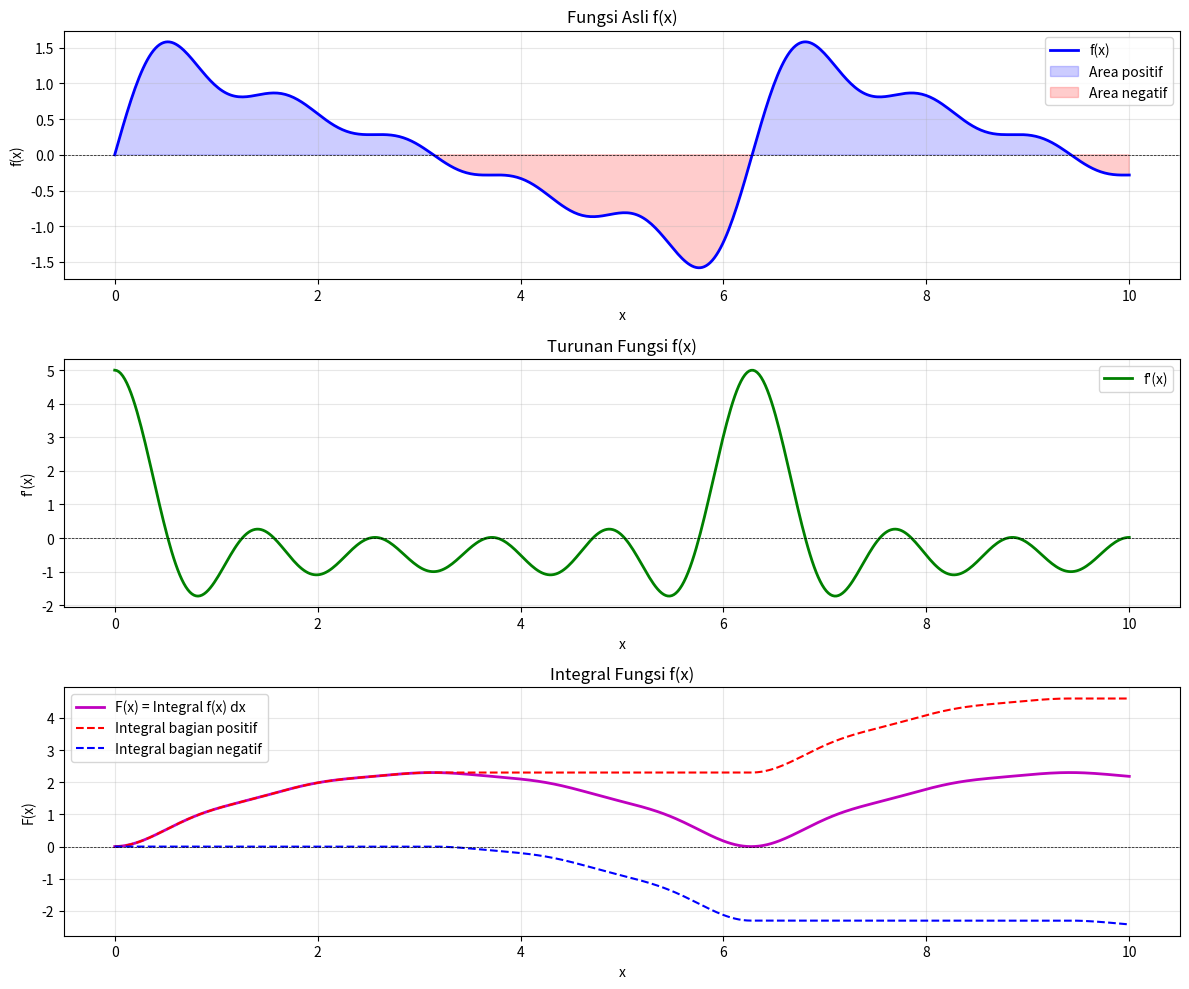

Reproduce this figure in Python.
# [redacted]
# [redacted]

import numpy as np
import matplotlib.pyplot as plt

# Interval
x = np.linspace(0, 10, 500)
dx = x[1] - x[0]  # Lebar interval

# Deret fungsi sinusoidal
f = np.sin(x) + 0.5*np.sin(2*x) + (1/3)*np.sin(3*x) + (1/4)*np.sin(4*x) + (1/5)*np.sin(5*x)

#DIFERENSIAL (TURUNAN)
f_prime = np.zeros_like(x)
for i in range(1, len(x)-1):
    f_prime[i] = (f[i+1] - f[i-1]) / (2*dx)

#Handle boundary points
f_prime[0] = (f[1] - f[0]) / dx
f_prime[-1] = (f[-1] - f[-2]) / dx 

#INTEGRAL (METODE RIEMANN)
F = np.zeros_like(x)
for i in range(1, len(x)):
    F[i] = F[i-1] + f[i] * dx  #Jumlah Riemann

F_positive = np.zeros_like(x)  
F_negative = np.zeros_like(x)  

for i in range(1, len(x)):
    if f[i] >= 0:
        F_positive[i] = F_positive[i-1] + f[i] * dx
        F_negative[i] = F_negative[i-1]
    else:
        F_positive[i] = F_positive[i-1]
        F_negative[i] = F_negative[i-1] + f[i] * dx

print("HASIL PERHITUNGAN INTEGRAL DAN DIFERENSIAL")
print("=" * 50)
print(f"Integral total dari 0 hingga 10: {F[-1]:.6f}")
print(f"Integral bagian positif (di atas y=0): {F_positive[-1]:.6f}")
print(f"Integral bagian negatif (di bawah y=0): {F_negative[-1]:.6f}")
print(f"Verifikasi: Positif + Negatif = {F_positive[-1] + F_negative[-1]:.6f}")


plt.figure(figsize=(12, 10))

#Plot fungsi f(x)
plt.subplot(3, 1, 1)
plt.plot(x, f, 'b-', linewidth=2, label='f(x)')
plt.fill_between(x, f, where=(f>=0), color='blue', alpha=0.2, label='Area positif')
plt.fill_between(x, f, where=(f<0), color='red', alpha=0.2, label='Area negatif')
plt.axhline(y=0, color='k', linestyle='--', linewidth=0.5)
plt.title('Fungsi Asli f(x)')
plt.xlabel('x')
plt.ylabel('f(x)')
plt.legend()
plt.grid(True, alpha=0.3)

#Plot turunan f'(x)
plt.subplot(3, 1, 2)
plt.plot(x, f_prime, 'g-', linewidth=2, label="f'(x)")
plt.axhline(y=0, color='k', linestyle='--', linewidth=0.5)
plt.title('Turunan Fungsi f(x)')
plt.xlabel('x')
plt.ylabel("f'(x)")
plt.legend()
plt.grid(True, alpha=0.3)

#Plot integral F(x)
plt.subplot(3, 1, 3)
plt.plot(x, F, 'm-', linewidth=2, label='F(x) = Integral f(x) dx')
plt.plot(x, F_positive, 'r--', linewidth=1.5, label='Integral bagian positif')
plt.plot(x, F_negative, 'b--', linewidth=1.5, label='Integral bagian negatif')
plt.axhline(y=0, color='k', linestyle='--', linewidth=0.5)
plt.title('Integral Fungsi f(x)')
plt.xlabel('x')
plt.ylabel('F(x)')
plt.legend()
plt.grid(True, alpha=0.3)

plt.tight_layout()
plt.show()

print("\nANALISIS HASIL:")
print("=" * 85)
print("1. Integral total bernilai positif, menunjukkan area di atas sumbu x lebih dominan")
print("2. Fungsi memiliki osilasi kompleks dengan multiple frekuensi")
print("3. Turunan menunjukkan perubahan laju yang cepat sesuai osilasi fungsi")
print("4. Integral menunjukkan akumulasi area yang bervariasi sepanjang interval")